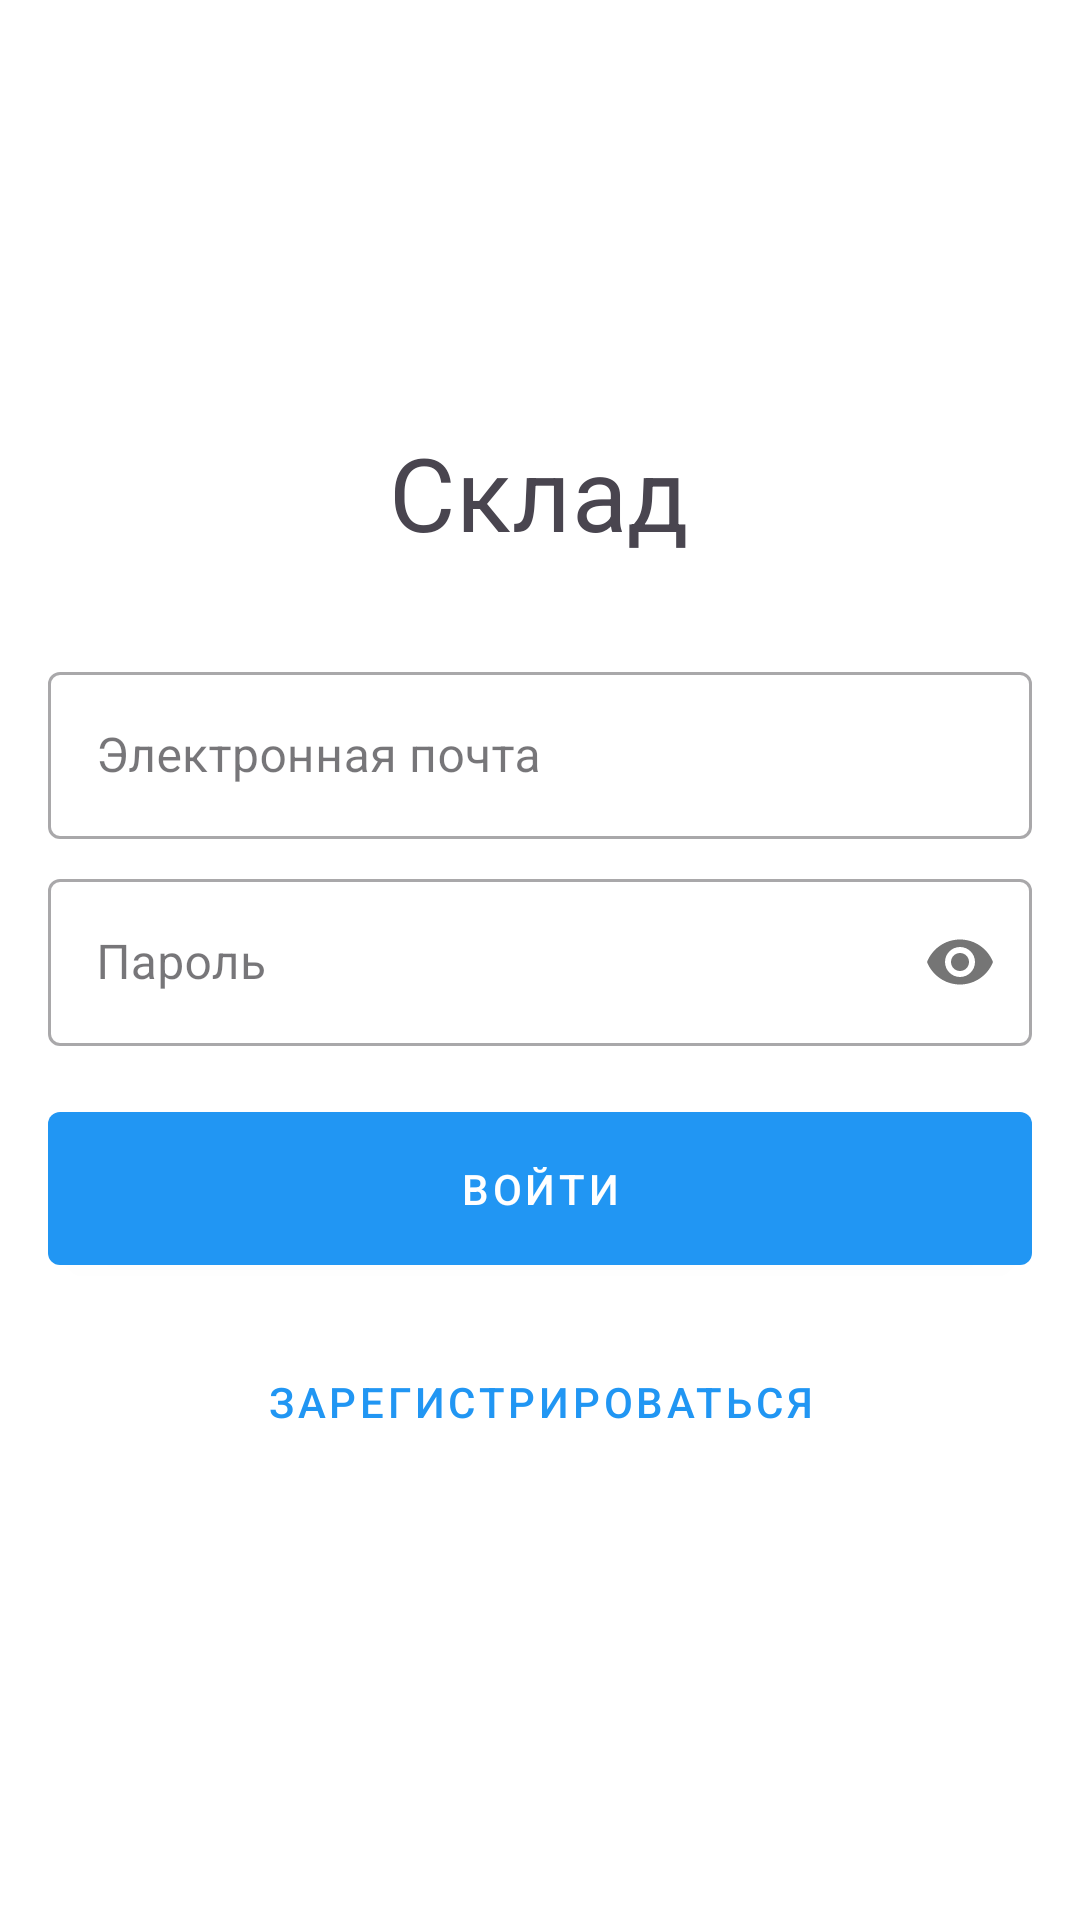

Write the Android layout XML for this screen, with the resource values it uses.
<!-- AndroidManifest.xml: application theme Theme.Zsklad -->
<!-- res/layout/fragment_login.xml -->
<?xml version="1.0" encoding="utf-8"?>
<LinearLayout xmlns:android="http://schemas.android.com/apk/res/android"
    xmlns:app="http://schemas.android.com/apk/res-auto"
    android:layout_width="match_parent"
    android:layout_height="match_parent"
    android:orientation="vertical"
    android:padding="16dp"
    android:gravity="center">

    <TextView
        android:layout_width="wrap_content"
        android:layout_height="wrap_content"
        android:text="@string/app_name"
        android:textAppearance="?attr/textAppearanceHeadline4"
        android:layout_marginBottom="32dp"/>

    <com.google.android.material.textfield.TextInputLayout
        style="@style/Widget.MaterialComponents.TextInputLayout.OutlinedBox"
        android:layout_width="match_parent"
        android:layout_height="wrap_content"
        android:layout_marginBottom="8dp">
        <com.google.android.material.textfield.TextInputEditText
            android:id="@+id/edit_email"
            android:layout_width="match_parent"
            android:layout_height="wrap_content"
            android:hint="@string/hint_email"
            android:inputType="textEmailAddress" />
    </com.google.android.material.textfield.TextInputLayout>

    <com.google.android.material.textfield.TextInputLayout
        style="@style/Widget.MaterialComponents.TextInputLayout.OutlinedBox"
        android:layout_width="match_parent"
        android:layout_height="wrap_content"
        android:layout_marginBottom="16dp"
        app:passwordToggleEnabled="true">
        <com.google.android.material.textfield.TextInputEditText
            android:id="@+id/edit_password"
            android:layout_width="match_parent"
            android:layout_height="wrap_content"
            android:hint="@string/hint_password"
            android:inputType="textPassword" />
    </com.google.android.material.textfield.TextInputLayout>

    <com.google.android.material.button.MaterialButton
        android:id="@+id/btn_login"
        android:layout_width="match_parent"
        android:layout_height="wrap_content"
        android:text="@string/btn_login"
        android:layout_marginBottom="8dp"/>

    <com.google.android.material.button.MaterialButton
        android:id="@+id/btn_register"
        style="@style/Widget.MaterialComponents.Button.TextButton"
        android:layout_width="wrap_content"
        android:layout_height="wrap_content"
        android:text="@string/btn_register"/>

</LinearLayout>
<!-- resources referenced by this layout -->
<resources>
  <string name="app_name">Склад</string>
  <string name="btn_login">Войти</string>
  <string name="btn_register">Зарегистрироваться</string>
  <string name="hint_email">Электронная почта</string>
  <string name="hint_password">Пароль</string>
  <style name="Theme.Zsklad" parent="Base.Theme.Zsklad" />
  <style name="Base.Theme.Zsklad" parent="Theme.Material3.DayNight.NoActionBar">
          <item name="colorPrimary">@color/primary</item>
          <item name="colorPrimaryDark">@color/primary_dark</item>
          <item name="colorAccent">@color/secondary</item>
          <item name="android:windowBackground">@color/white</item>
          
          
          <item name="textInputStyle">@style/Widget.MaterialComponents.TextInputLayout.OutlinedBox</item>
          
          
          <item name="materialButtonStyle">@style/Widget.App.Button</item>
      </style>
  <color name="primary">#2196F3</color>
  <color name="primary_dark">#1976D2</color>
  <color name="secondary">#F44336</color>
  <color name="white">#FFFFFF</color>
  <style name="Widget.App.Button" parent="Widget.MaterialComponents.Button">
          <item name="android:textColor">@color/white</item>
          <item name="backgroundTint">@color/primary</item>
          <item name="android:padding">16dp</item>
      </style>
</resources>
